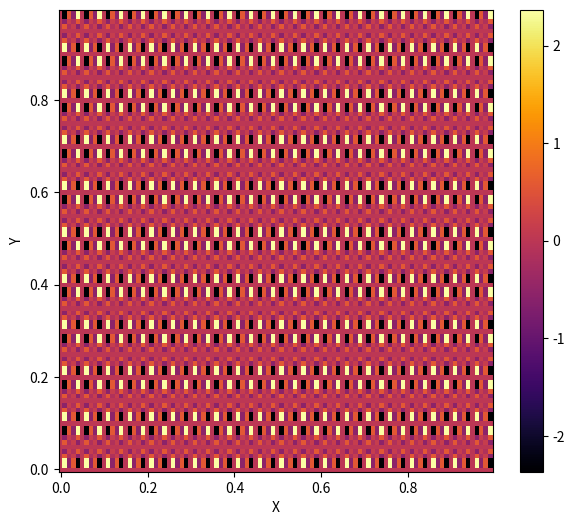
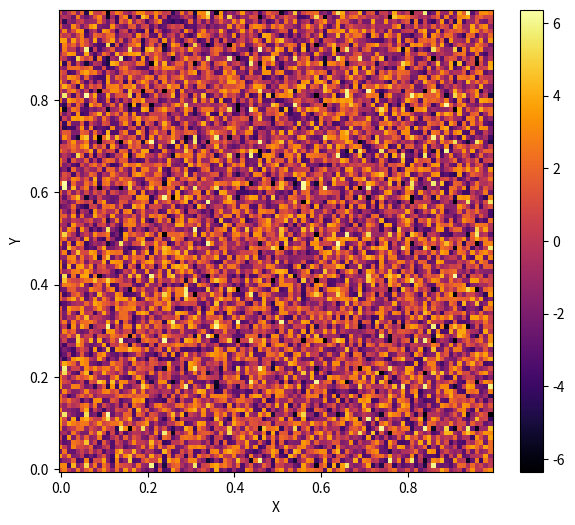
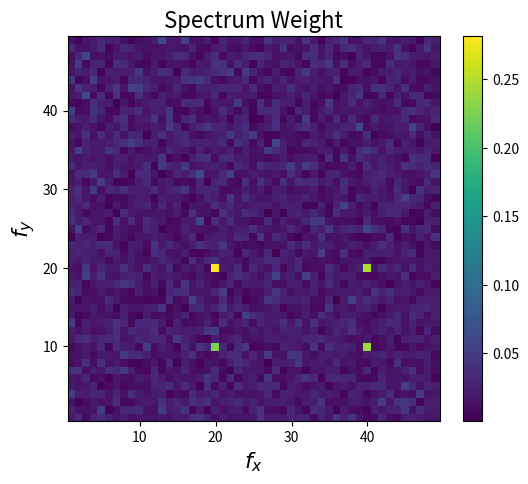
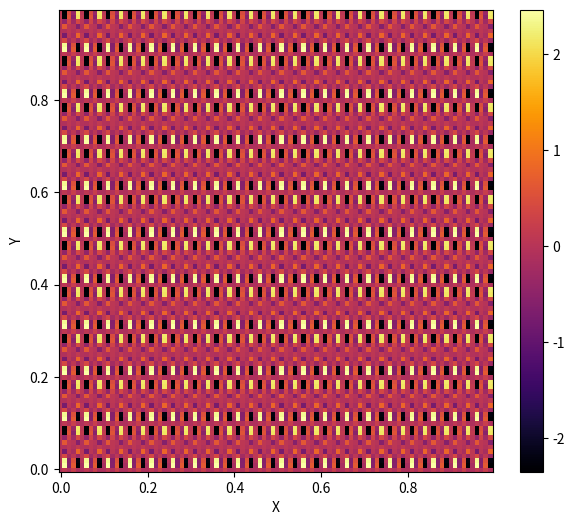

Here is the Python script that generated these plots, in order:
import numpy as np
import matplotlib.pyplot as plt

xmax, ymax = 1, 1
dx,dy = 0.01, 0.01
x,y = np.arange(0, xmax, dx), np.arange(0, ymax, dy)

f0x = 10
f0y = 20
fx = np.sin(2 * np.pi * f0x * x) + np.sin(2 * np.pi * 2 * f0x * x)
fy = np.sin(2 * np.pi * f0y * y) + np.sin(2 * np.pi * 2 * f0y * y)
I = np.tensordot(fx, fy, axes = 0)

X,Y = np.meshgrid(x,y)
plt.figure(figsize = (7,6))
plt.pcolor(X, Y, I, cmap = 'inferno')
plt.xlabel('X')
plt.ylabel('Y')
plt.colorbar()
plt.show()

noise = 4 * (2 * np.random.random_sample((x.size, y.size)) - 1)
plt.figure(figsize = (7,6))
plt.pcolor(X, Y, I + noise, cmap = 'inferno')
plt.xlabel('X')
plt.ylabel('Y')
plt.colorbar()
plt.show()

fI = np.fft.fft2(I + noise)
freqx = np.fft.fftfreq(x.size, dx)
freqy = np.fft.fftfreq(y.size, dy)
Lx = np.arange(1, np.floor(x.size/2), dtype = int)
Ly = np.arange(1, np.floor(x.size/2), dtype = int)
Spectrum = np.abs(fI) / x.size / y.size
Fx, Fy = np.meshgrid(freqx[Lx], freqy[Ly])

plt.figure(figsize = (6,5))
plt.title('Spectrum Weight', fontsize = 16)
plt.pcolor(Fx, Fy, Spectrum[Lx][:, Ly])
plt.xlabel('$f_x$', fontsize = 16)
plt.ylabel('$f_y$', fontsize = 16)
plt.colorbar()
plt.show()

ind = Spectrum > 0.1
I_filtered = np.fft.ifft2(fI * ind)
plt.figure(figsize = (7,6))
plt.pcolor(X, Y, I_filtered.real, cmap = 'inferno')
plt.xlabel('X')
plt.ylabel('Y')
plt.colorbar()
plt.show()

